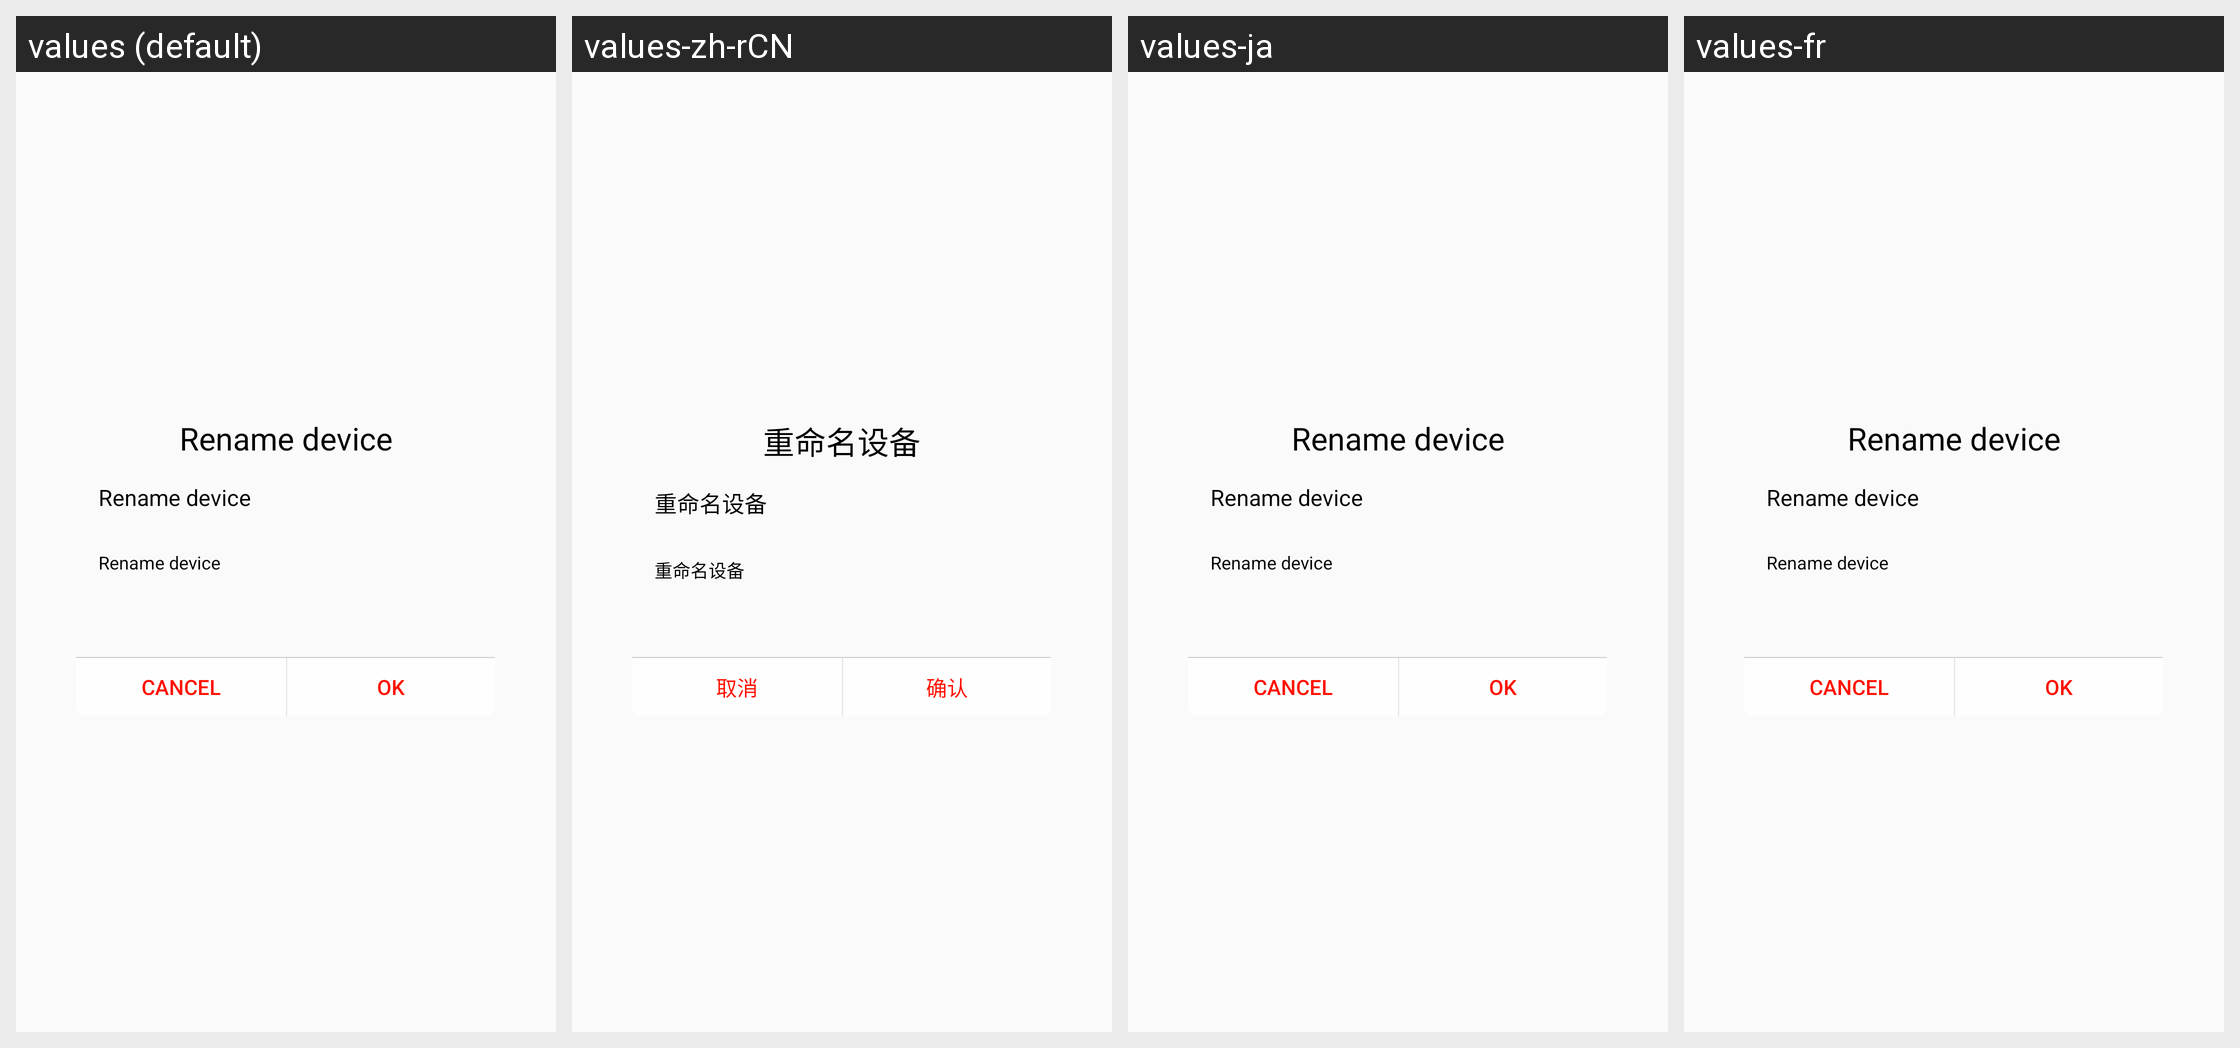

The same Android screen rendered under several of its app's locales, left to right. List the strings drawn on it with the default value and each locale's translation.
Android screen res/layout/my_edit_alertdialog_view4.xml rendered under 4 locales, left to right: values (default), values-zh-rCN, values-ja, values-fr. Device: Nexus 5 (rendered at 1080×1920; each locale shown at half size, 540×960, under a caption strip naming it); theme AppTheme.
Other locales in the repository, not shown: values-es, values-ko.
Strings drawn on this screen, with the default value and each locale's value (text and hints the layout hard-codes, and strings that could not be matched under every locale, appear in the picture but are not listed):

rename_device
  values: Rename device
  values-zh-rCN: 重命名设备
  values-ja: Rename device  [not translated; the default value is used]
  values-fr: Rename device  [not translated; the default value is used]

cancel
  values: Cancel
  values-zh-rCN: 取消
  values-ja: Cancel  [not translated; the default value is used]
  values-fr: Cancel  [not translated; the default value is used]

yes
  values: OK
  values-zh-rCN: 确认
  values-ja: OK  [not translated; the default value is used]
  values-fr: OK  [not translated; the default value is used]
